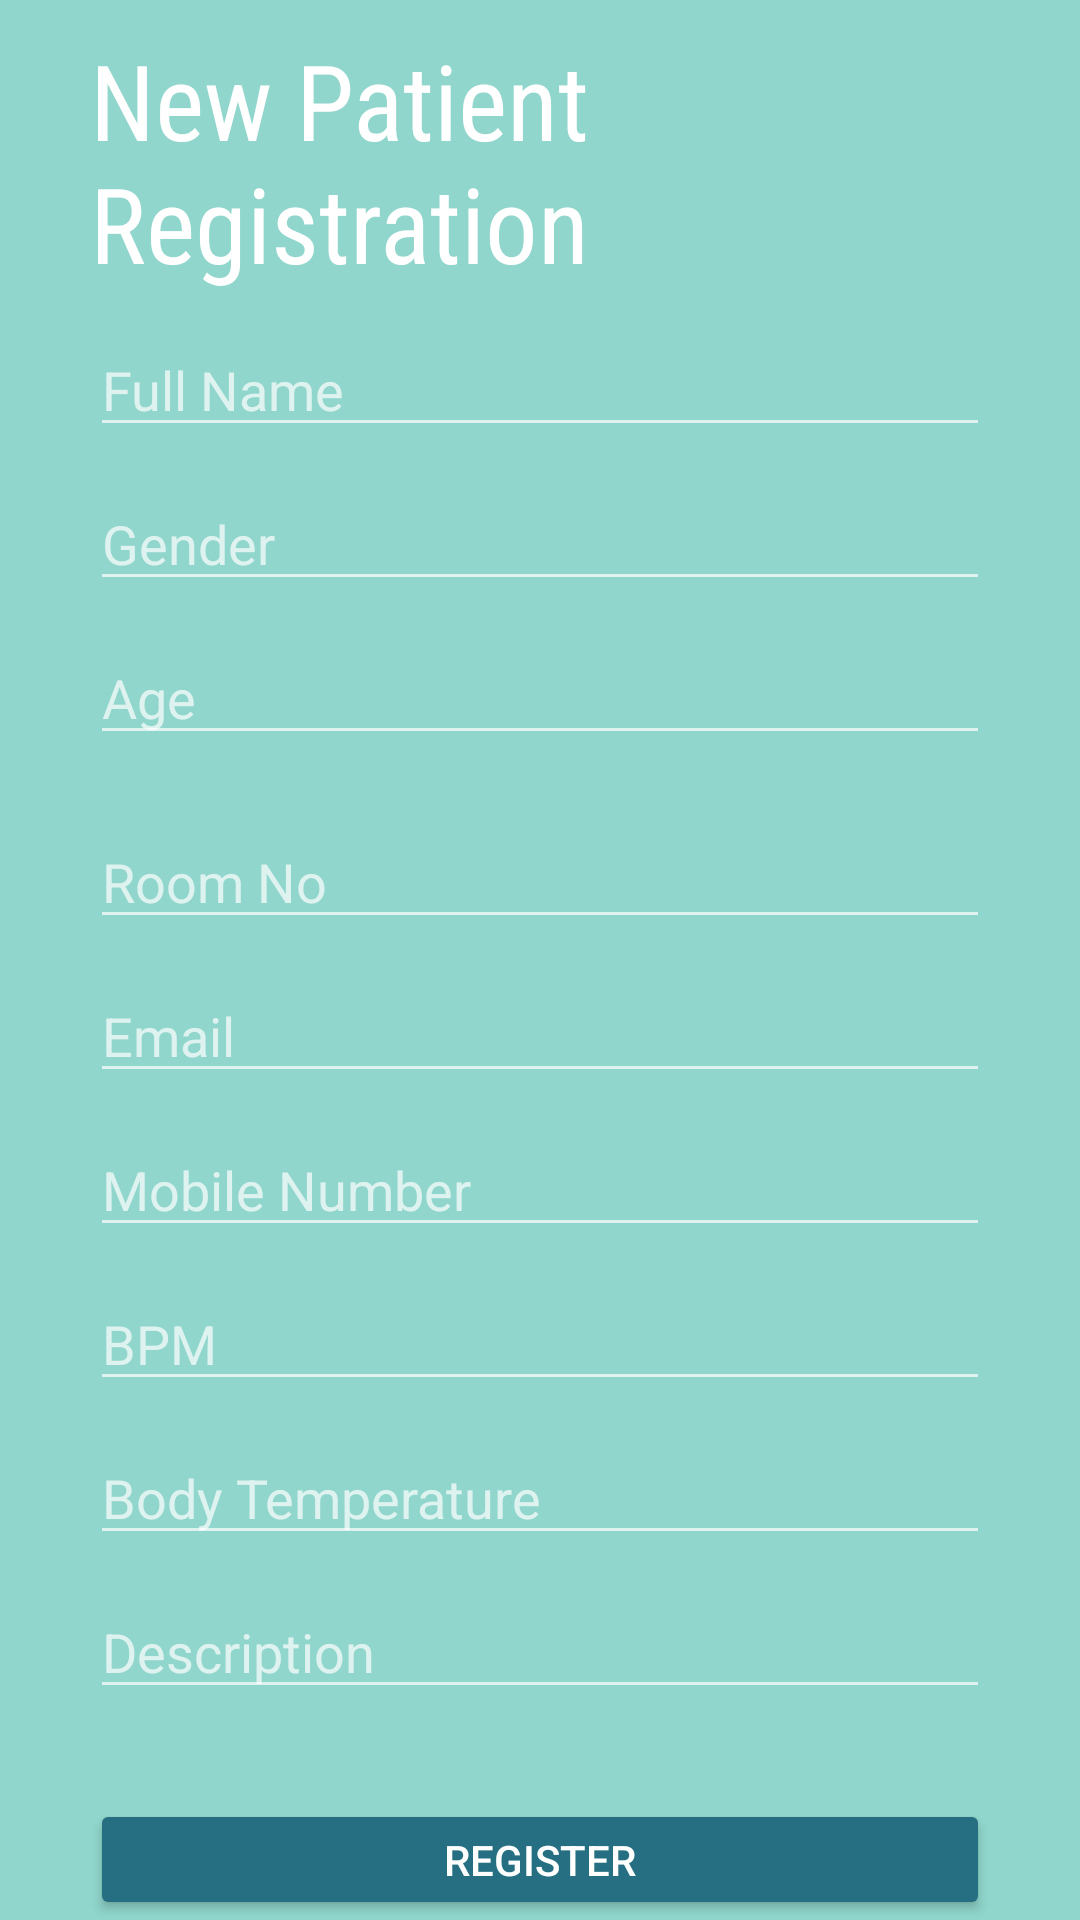

Write the Android layout XML for this screen, with the resource values it uses.
<!-- AndroidManifest.xml: activity theme Theme.AppCompat.NoActionBar -->
<!-- res/layout/activity_patient_register.xml -->
<?xml version="1.0" encoding="utf-8"?>
<androidx.constraintlayout.widget.ConstraintLayout xmlns:android="http://schemas.android.com/apk/res/android"
    xmlns:app="http://schemas.android.com/apk/res-auto"
    xmlns:tools="http://schemas.android.com/tools"
    android:layout_width="match_parent"
    android:layout_height="match_parent"
    android:background="@color/background"
    tools:context=".RegisterActivity">


    <LinearLayout
        android:layout_width="match_parent"
        android:layout_height="match_parent"
        android:layout_marginLeft="30dp"
        android:layout_marginRight="30dp"
        android:gravity="center"
        android:orientation="vertical">
        <TextView
            android:layout_marginTop="10dp"
            android:id="@+id/head"
            android:layout_height="wrap_content"
            android:textSize="35dp"
            android:textColor="@color/white"
            android:text="New Patient Registration"
            android:fontFamily="sans-serif-condensed"
            android:layout_width="match_parent"/>

        <EditText
            android:id="@+id/name"
            android:layout_width="match_parent"
            android:layout_height="wrap_content"
            android:layout_marginTop="10dp"
            android:ems="10"
            android:hint="Full Name"
            app:layout_constraintEnd_toEndOf="parent"
            app:layout_constraintHorizontal_bias="0.919"
            app:layout_constraintStart_toStartOf="parent"
            app:layout_constraintTop_toTopOf="parent" />

        <EditText
            android:id="@+id/gender"
            android:layout_marginTop="10dp"
            android:layout_width="match_parent"
            android:layout_height="wrap_content"
            android:ems="10"
            android:hint="Gender" />

        <EditText
            android:id="@+id/age"
            android:layout_marginTop="10dp"
            android:layout_width="match_parent"
            android:layout_height="wrap_content"
            android:ems="10"
            android:hint="Age" />

        <EditText
            android:id="@+id/roomNo"
            android:layout_marginTop="20dp"
            android:layout_width="match_parent"
            android:layout_height="wrap_content"
            android:ems="10"
            android:hint="Room No" />

        <EditText
            android:id="@+id/email"
            android:layout_marginTop="10dp"
            android:layout_width="match_parent"
            android:layout_height="wrap_content"
            android:ems="10"
            android:inputType="textEmailAddress"
            android:hint="Email" />

        <EditText
            android:id="@+id/phone"
            android:layout_marginTop="10dp"
            android:layout_width="match_parent"
            android:layout_height="wrap_content"
            android:ems="10"
            android:inputType="phone"
            android:hint="Mobile Number" />

        <EditText
            android:id="@+id/bpm"
            android:layout_marginTop="10dp"
            android:layout_width="match_parent"
            android:layout_height="wrap_content"
            android:ems="10"
            android:hint="BPM" />

        <EditText
            android:id="@+id/temp"
            android:layout_marginTop="10dp"
            android:layout_width="match_parent"
            android:layout_height="wrap_content"
            android:ems="10"
            android:hint="Body Temperature" />

        <EditText
            android:id="@+id/desc"
            android:layout_marginTop="10dp"
            android:layout_width="match_parent"
            android:layout_height="wrap_content"
            android:ems="10"
            android:hint="Description" />

        <Button
            android:id="@+id/button"
            android:layout_gravity="center"
            android:layout_marginTop="30dp"
            android:layout_width="300dp"
            android:layout_height="wrap_content"
            android:backgroundTint="#266f82"
            android:text="Register" />



    </LinearLayout>
</androidx.constraintlayout.widget.ConstraintLayout>
<!-- resources referenced by this layout -->
<resources>
  <color name="background">#90d6cc</color>
  <color name="white">#FFFFFFFF</color>
</resources>
